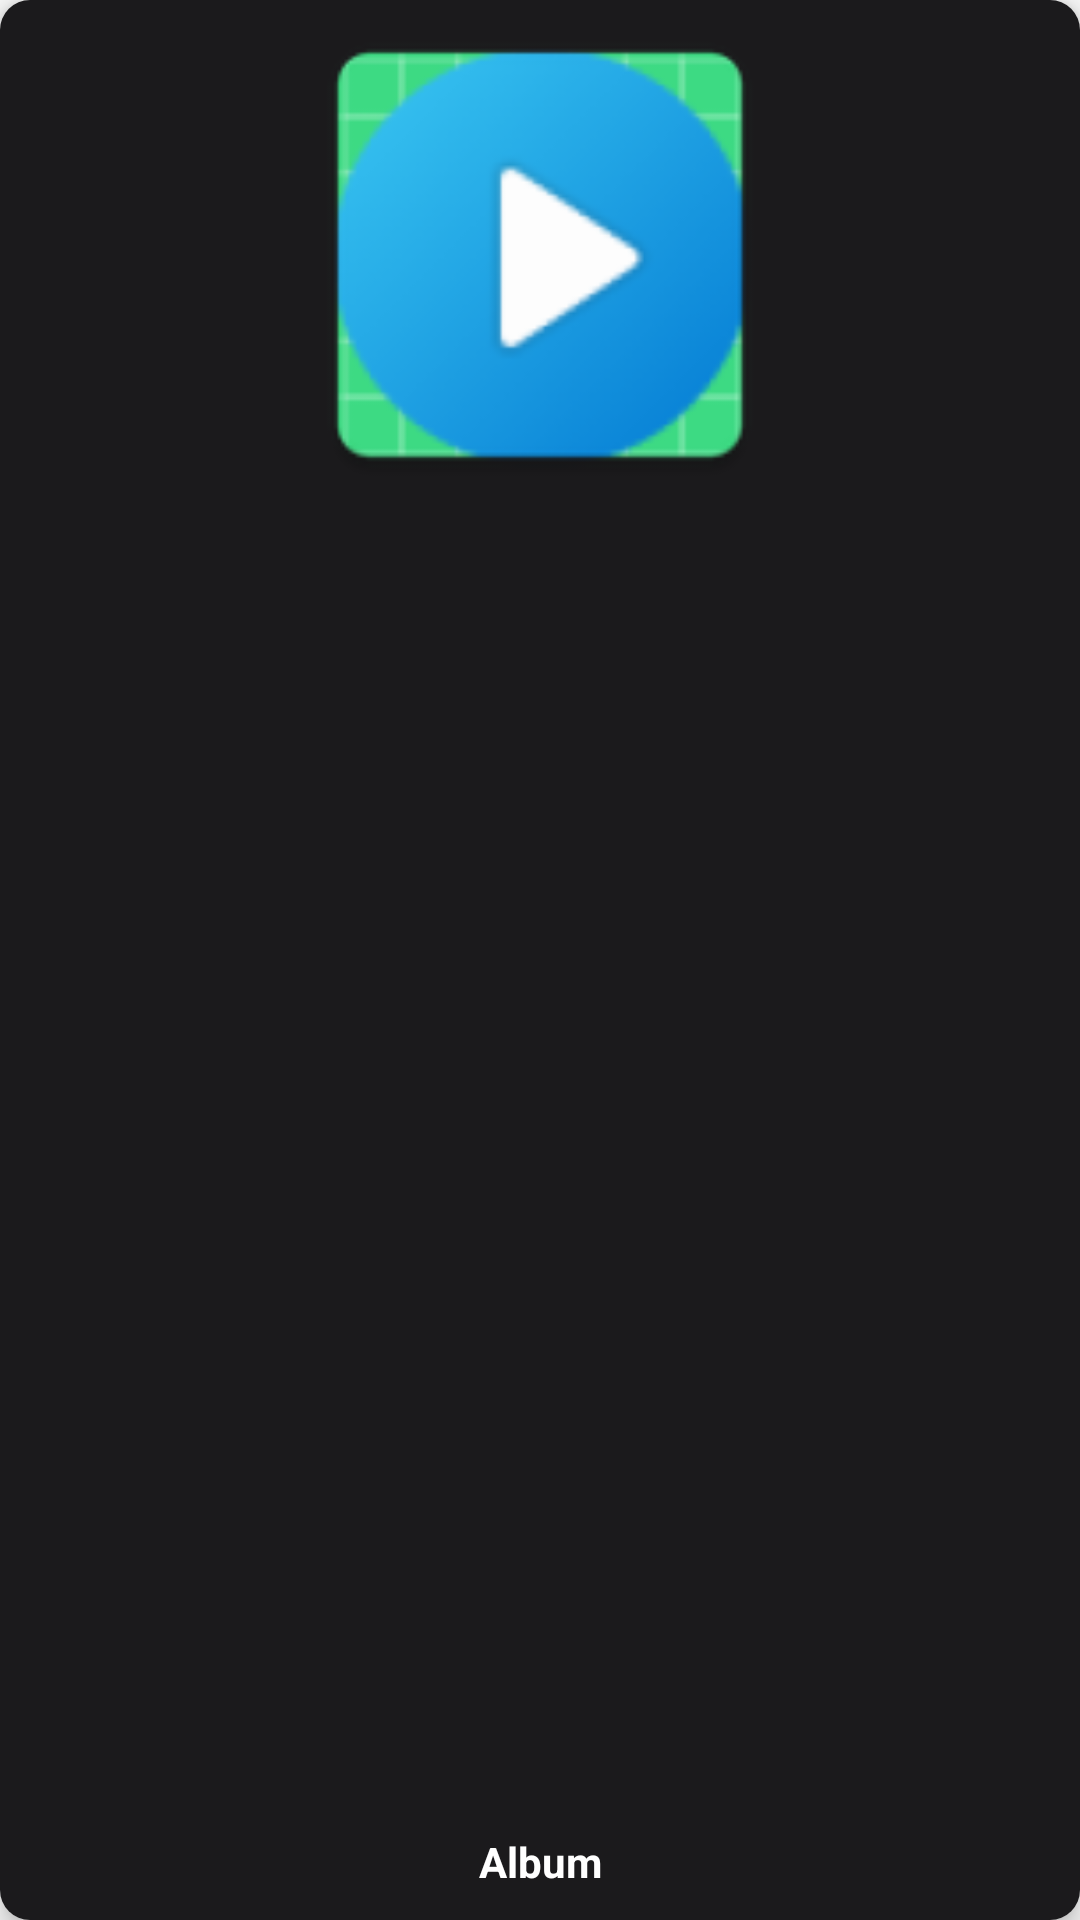

Write the Android layout XML for this screen, with the resource values it uses.
<!-- AndroidManifest.xml: application theme AppTheme -->
<!-- res/layout/album_item.xml -->
<?xml version="1.0" encoding="utf-8"?>
<androidx.cardview.widget.CardView xmlns:android="http://schemas.android.com/apk/res/android"
    android:layout_width="170dp"
    android:layout_height="200dp"
    xmlns:app="http://schemas.android.com/apk/res-auto"
    android:id="@+id/album_items"
    app:cardCornerRadius="10dp"
    app:cardElevation="5dp"
    android:layout_margin="18dp">

    <RelativeLayout
        android:layout_width="match_parent"
        android:layout_height="match_parent"
        android:background="@color/colorPrimary"
        android:id="@+id/relative_layout">

        <ImageView
            android:layout_width="match_parent"
            android:layout_height="170dp"
            android:id="@+id/album_image"
            android:src="@mipmap/ic_launcher"/>

        <TextView
            android:layout_width="140dp"
            android:layout_height="wrap_content"
            android:id="@+id/album_name"
            android:layout_alignParentBottom="true"
            android:text="Album"
            android:textColor="#fff"
            android:singleLine="true"
            android:gravity="center_horizontal"
            android:layout_centerHorizontal="true"
            android:layout_marginBottom="10dp"
            android:layout_marginTop="10dp"
            android:textStyle="bold"/>
    </RelativeLayout>

</androidx.cardview.widget.CardView>
<!-- resources referenced by this layout -->
<resources>
  <color name="colorPrimary">#1B1A1C</color>
  <!-- mipmap ic_launcher: png bitmap (mipmap-hdpi, 3926 bytes) -->
  <style name="AppTheme" parent="Theme.AppCompat.Light.NoActionBar">
          
          <item name="colorPrimary">@color/colorPrimary</item>
          <item name="colorPrimaryDark">@color/colorPrimaryDark</item>
          <item name="colorAccent">@color/colorAccent</item>
      </style>
  <color name="colorPrimaryDark">#151515</color>
  <color name="colorAccent">#FFFFFF</color>
</resources>
